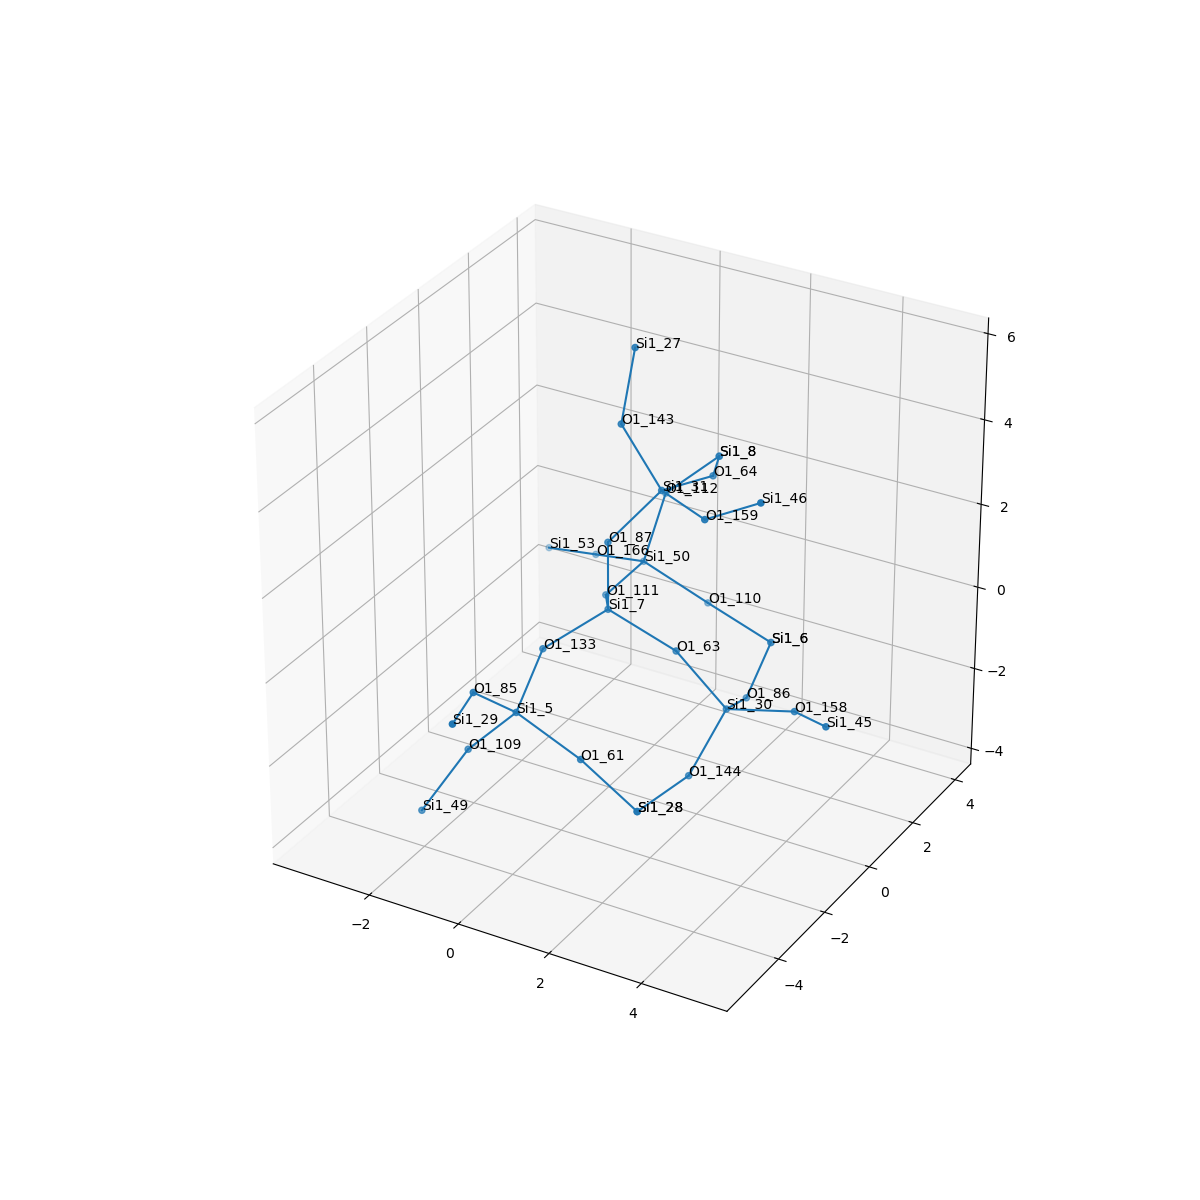

The file beside this chart, header and first rows:
, neighbor_num, isite, atom, x, y, z, front_index
0, 0, 7, Si1, 0.0, 0.0, 0.0, 
1, 1, 63, O1, 1.52, -1.1700090556847558e-17, -0.5326, 0.0
2, 1, 111, O1, -0.7558, 1.317, -0.5353, 0.0
3, 1, 87, O1, 0.0, 1.0576104618015109e-16, 1.61, 0.0
4, 1, 133, O1, -0.7579, -1.314, -0.5385, 0.0
5, 2, 30, Si1, 2.495, 0.288, -1.781, 1.0
6, 2, 50, Si1, -0.7433, 2.927, -0.491, 2.0
7, 2, 31, Si1, 0.8797, 0.5851, 2.825, 3.0
8, 2, 5, Si1, -0.5927, -2.715, -1.313, 4.0
9, 3, 144, O1, 2.232, -0.8119, -2.927, 5.0
10, 3, 158, O1, 4.029, 0.2004, -1.296, 5.0
11, 3, 86, O1, 2.201, 1.76, -2.363, 5.0
12, 3, 166, O1, -2.152, 3.491, -1.021, 6.0
13, 3, 110, O1, 0.4451, 3.478, -1.427, 6.0
14, 3, 112, O1, -0.5019, 3.418, 1.024, 6.0
15, 3, 159, O1, 2.252, -0.249, 2.943, 7.0
16, 3, 143, O1, 0.05557, 0.4575, 4.203, 7.0
17, 3, 64, O1, 1.215, 2.135, 2.547, 7.0
18, 3, 109, O1, -1.653, -2.793, -2.522, 8.0
19, 3, 61, O1, 0.9016, -2.831, -1.901, 8.0
20, 3, 85, O1, -0.8579, -3.93, -0.2898, 8.0
21, 4, 28, Si1, 1.912, -2.383, -3.072, 9.0
22, 4, 45, Si1, 5.185, -0.7886, -0.768, 10.0
23, 4, 6, Si1, 1.991, 3.262, -1.821, 11.0
24, 4, 53, Si1, -3.56, 4.054, -1.552, 12.0
25, 4, 6, Si1, 1.991, 3.262, -1.821, 13.0
26, 4, 8, Si1, 0.6168, 3.582, 2.17, 14.0
27, 4, 46, Si1, 3.569, -0.4915, 3.838, 15.0
28, 4, 27, Si1, 0.01544, 1.107, 5.676, 16.0
29, 4, 8, Si1, 0.6168, 3.582, 2.17, 17.0
30, 4, 49, Si1, -2.197, -3.733, -3.71, 18.0
31, 4, 28, Si1, 1.912, -2.383, -3.072, 19.0
32, 4, 29, Si1, -0.4431, -5.475, -0.1041, 20.0
